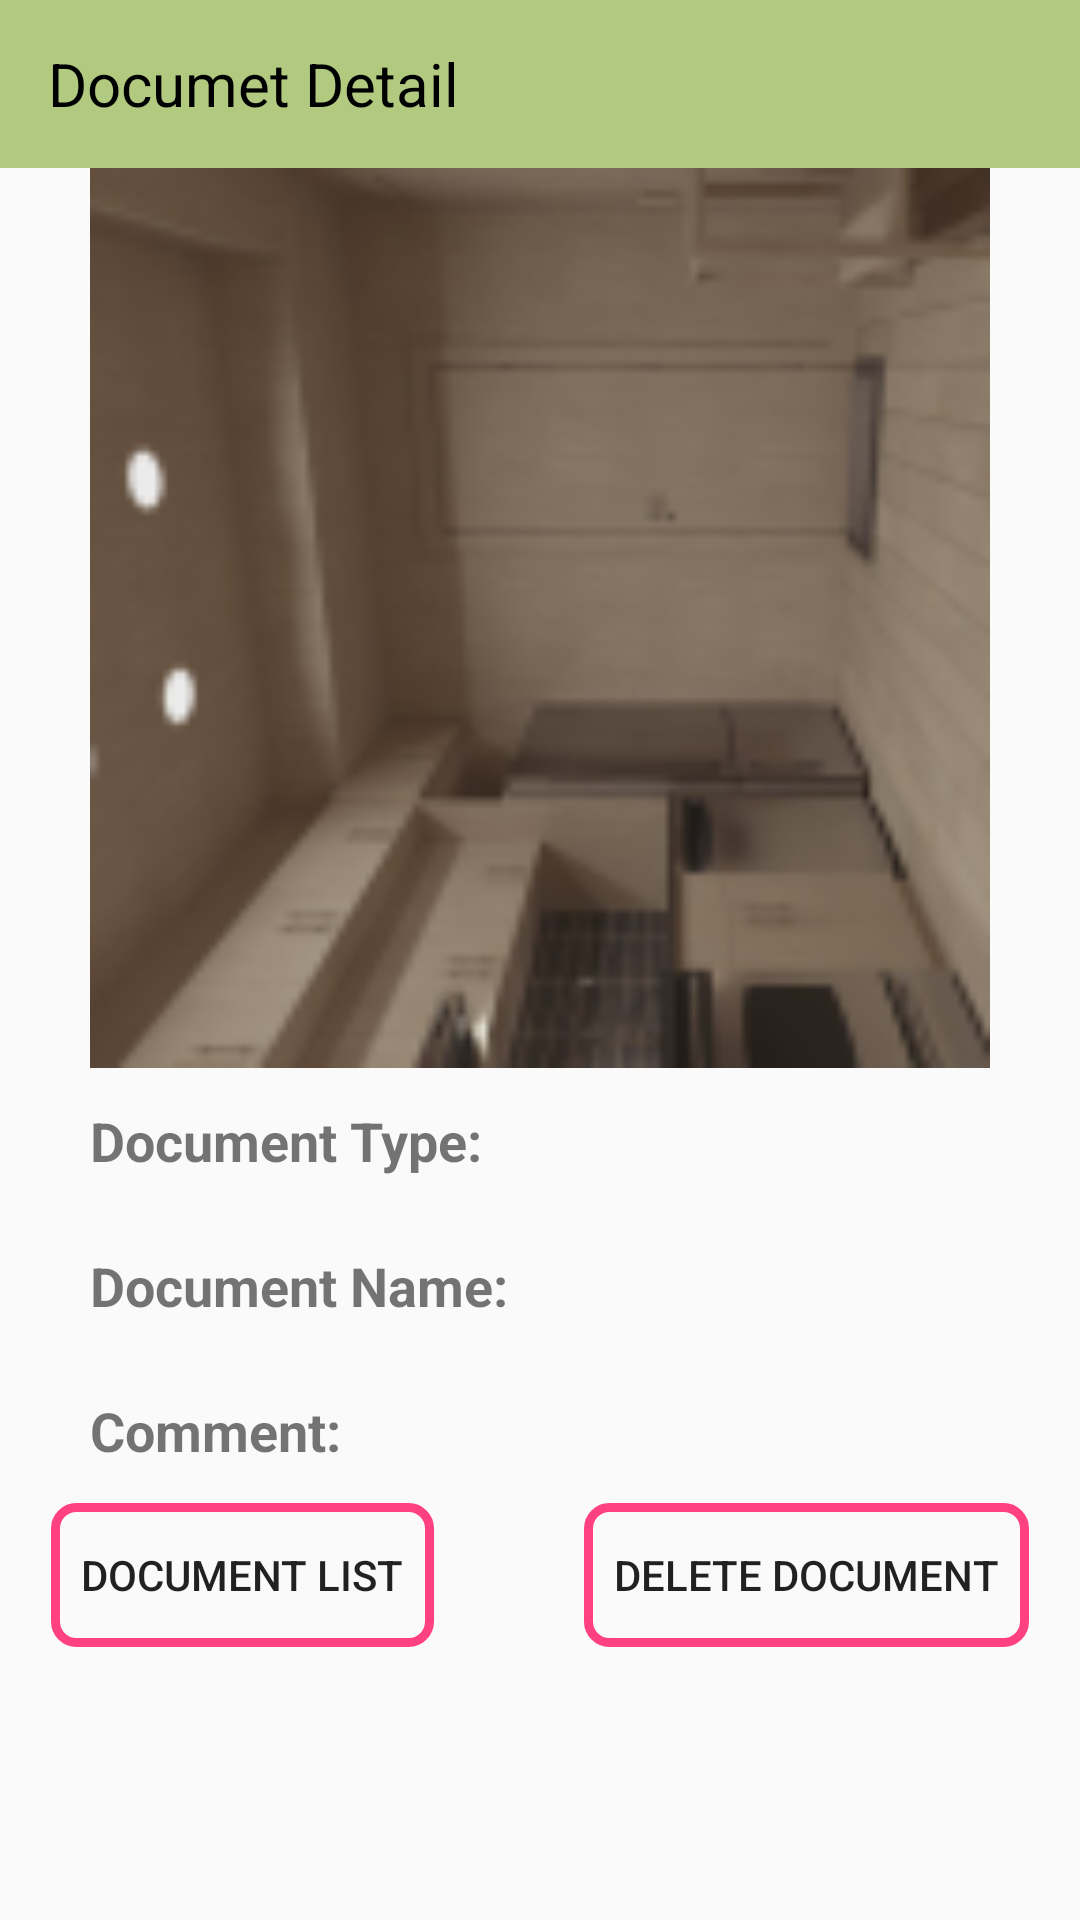

Write the Android layout XML for this screen, with the resource values it uses.
<!-- AndroidManifest.xml: application theme AppTheme -->
<!-- res/layout/fragment_document_detail.xml -->
<?xml version="1.0" encoding="utf-8"?>
<LinearLayout xmlns:android="http://schemas.android.com/apk/res/android"
              android:layout_width="match_parent"
              android:layout_height="match_parent"
              android:orientation="vertical">
    <android.support.v7.widget.Toolbar
            xmlns:android="http://schemas.android.com/apk/res/android"
            xmlns:app="http://schemas.android.com/apk/res-auto"
            android:orientation="horizontal"
            android:id="@+id/toolbaraddDoc"
            android:minHeight="?attr/actionBarSize"
            android:layout_width="match_parent"
            android:layout_height="wrap_content"
            app:titleTextColor="@android:color/white"
            android:background="@color/primary">

        <TextView
                android:textColor="@drawable/back_home"
                android:id="@+id/back"
                android:textAlignment="viewStart"
                android:layout_width="wrap_content"
                android:layout_height="wrap_content"
                android:textSize="20sp"
                android:text="Documet Detail"/>
    </android.support.v7.widget.Toolbar>
    <ImageView android:id="@+id/documentImage"
               android:src="@drawable/sample"
               android:layout_width="match_parent"
               android:layout_height="300dp"/>
    <LinearLayout android:layout_margin="12dp"
                  android:layout_width="300dp"
                  android:layout_gravity="center"
                  android:layout_height="wrap_content"
                  android:orientation="horizontal">
        <TextView android:id="@+id/dtype"
                  android:textSize="18dp"
                  android:textStyle="bold"
                  android:text="@string/document_type"
                  android:layout_width="wrap_content"
                  android:layout_height="wrap_content"/>
        <View android:layout_width="4dp"
              android:layout_height="1dp"/>
        <TextView android:id="@+id/dtypeText"
                  android:layout_weight="1"
                  android:layout_width="match_parent"
                  android:layout_height="wrap_content"/>
    </LinearLayout>

    <LinearLayout android:layout_margin="12dp"
                  android:layout_width="300dp"
                  android:layout_gravity="center"
                  android:layout_height="wrap_content"
                  android:orientation="horizontal">
        <TextView android:id="@+id/dname"
                  android:textSize="18dp"
                  android:textStyle="bold"
                  android:text="@string/document_name"
                  android:layout_width="wrap_content"
                  android:layout_height="wrap_content"/>
        <TextView android:id="@+id/dnameText"
                  android:layout_width="match_parent"
                  android:layout_height="wrap_content"/>
    </LinearLayout>

    <LinearLayout android:layout_margin="12dp"
                  android:layout_width="300dp"
                  android:layout_gravity="center"
                  android:layout_height="wrap_content"
                  android:orientation="horizontal">
        <TextView android:id="@+id/dcomment"
                  android:textSize="18dp"
                  android:textStyle="bold"
                  android:text="@string/comment"
                  android:layout_width="wrap_content"
                  android:layout_height="wrap_content"/>
        <TextView android:id="@+id/dcommentText"
                  android:layout_width="match_parent"
                  android:layout_height="wrap_content"/>
    </LinearLayout>

    <LinearLayout android:layout_width="match_parent"
                  android:layout_height="wrap_content"
                  android:gravity="center"
                  android:orientation="horizontal">

        <Button
                android:padding="10dp"

                android:id="@+id/backToList"
                android:background="@drawable/button_layout_simple"
                android:layout_width="wrap_content"
                android:layout_height="wrap_content"
                android:text="@string/back_to_document_list"/>
        <View android:layout_width="50dp" android:layout_height="1dp"/>
        <Button
                android:padding="10dp"
                android:id="@+id/deleteDoc"
                android:background="@drawable/button_layout_simple"
                android:layout_width="wrap_content"
                android:layout_height="wrap_content"
                android:text="@string/delete_document"/>
    </LinearLayout>
</LinearLayout>
<!-- resources referenced by this layout -->
<resources>
  <color name="primary">#b1ca80</color>
  <!-- drawable back_home (drawable-v24) -->
  <?xml version="1.0" encoding="utf-8"?>
  <selector xmlns:android="http://schemas.android.com/apk/res/android">
  
      <item android:state_selected="true" android:color="#d2cf25" />
      <item android:state_focused="true" android:color="#d2cf25" />
      <item android:state_pressed="true" android:color="#d2cf25" />
      <item android:color="#000" />
  
  </selector>
  <!-- drawable button_layout_simple (drawable-v24) -->
  <?xml version="1.0" encoding="utf-8"?>
  <shape xmlns:android="http://schemas.android.com/apk/res/android"
      android:shape="rectangle">
  
  
      <corners android:radius="7dp" />
      <stroke
          android:width="3dp"
          android:color="@color/colorAccent" />
  
  </shape>
  <!-- drawable sample: png bitmap (drawable, 14014 bytes) -->
  <string name="back_to_document_list">Document List</string>
  <string name="comment">Comment:</string>
  <string name="delete_document">Delete Document</string>
  <string name="document_name">Document Name:</string>
  <string name="document_type">Document Type:</string>
  <style name="AppTheme" parent="Theme.AppCompat.Light.NoActionBar">
          
          <item name="colorPrimary">@color/primary</item>
          <item name="colorPrimaryDark">@color/primaryDark</item>
          <item name="colorAccent">@color/accent</item>
          <item name="android:dropDownListViewStyle">@style/XSpinnerStyle</item>
      </style>
  <color name="colorAccent">#FF4081</color>
  <color name="primaryDark">#436c00</color>
  <color name="accent">#666382</color>
  <style name="XSpinnerStyle" parent="android:Widget.ListView.DropDown">
  
          <item name="android:background">@color/primary</item>
          <item name="android:divider">#DFDFDF</item>
          <item name="android:dividerHeight">1dp</item>
      </style>
</resources>
